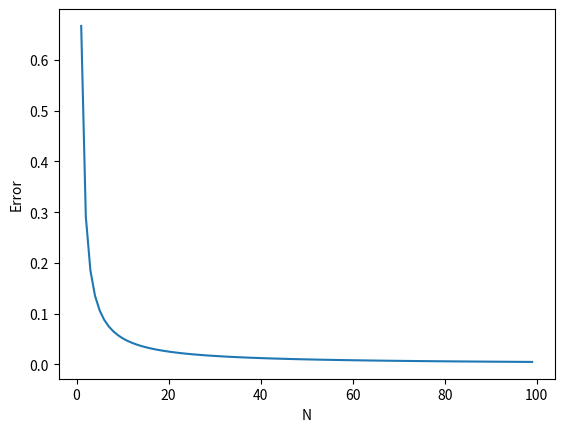

The matplotlib source for this figure:
import matplotlib.pyplot as plt
import time

def integrate(f, a, b, N):
    dx = float(b-a)/N
    integral = 0
    for i in range(1,N+1):
        integral += f(i*dx)*dx
    return integral

def midpoint_integrate(f, a, b, N):
    dx = float(b-a)/N
    half_step = dx/2
    integral = 0
    for i in range(0,N):
        integral += f(i*dx + half_step)*dx
    return integral

def integrate_time(f,a,b,N):
    start = time.clock()
    integrate(f, a, b, N)
    stop = time.clock()
    return "Time = %s -- N = %s" % (stop-start, N)


if __name__ == '__main__':
    def f(x):
        return x**2

    error = []
    N = [i for i in range(1,100)]
    for n in N:
        error.append(abs(integrate(f,0,1,n) - 1./3))

    plt.plot(N,error)
    plt.xlabel('N')
    plt.ylabel('Error')
    plt.savefig('quadratic error.png')
    plt.show()
